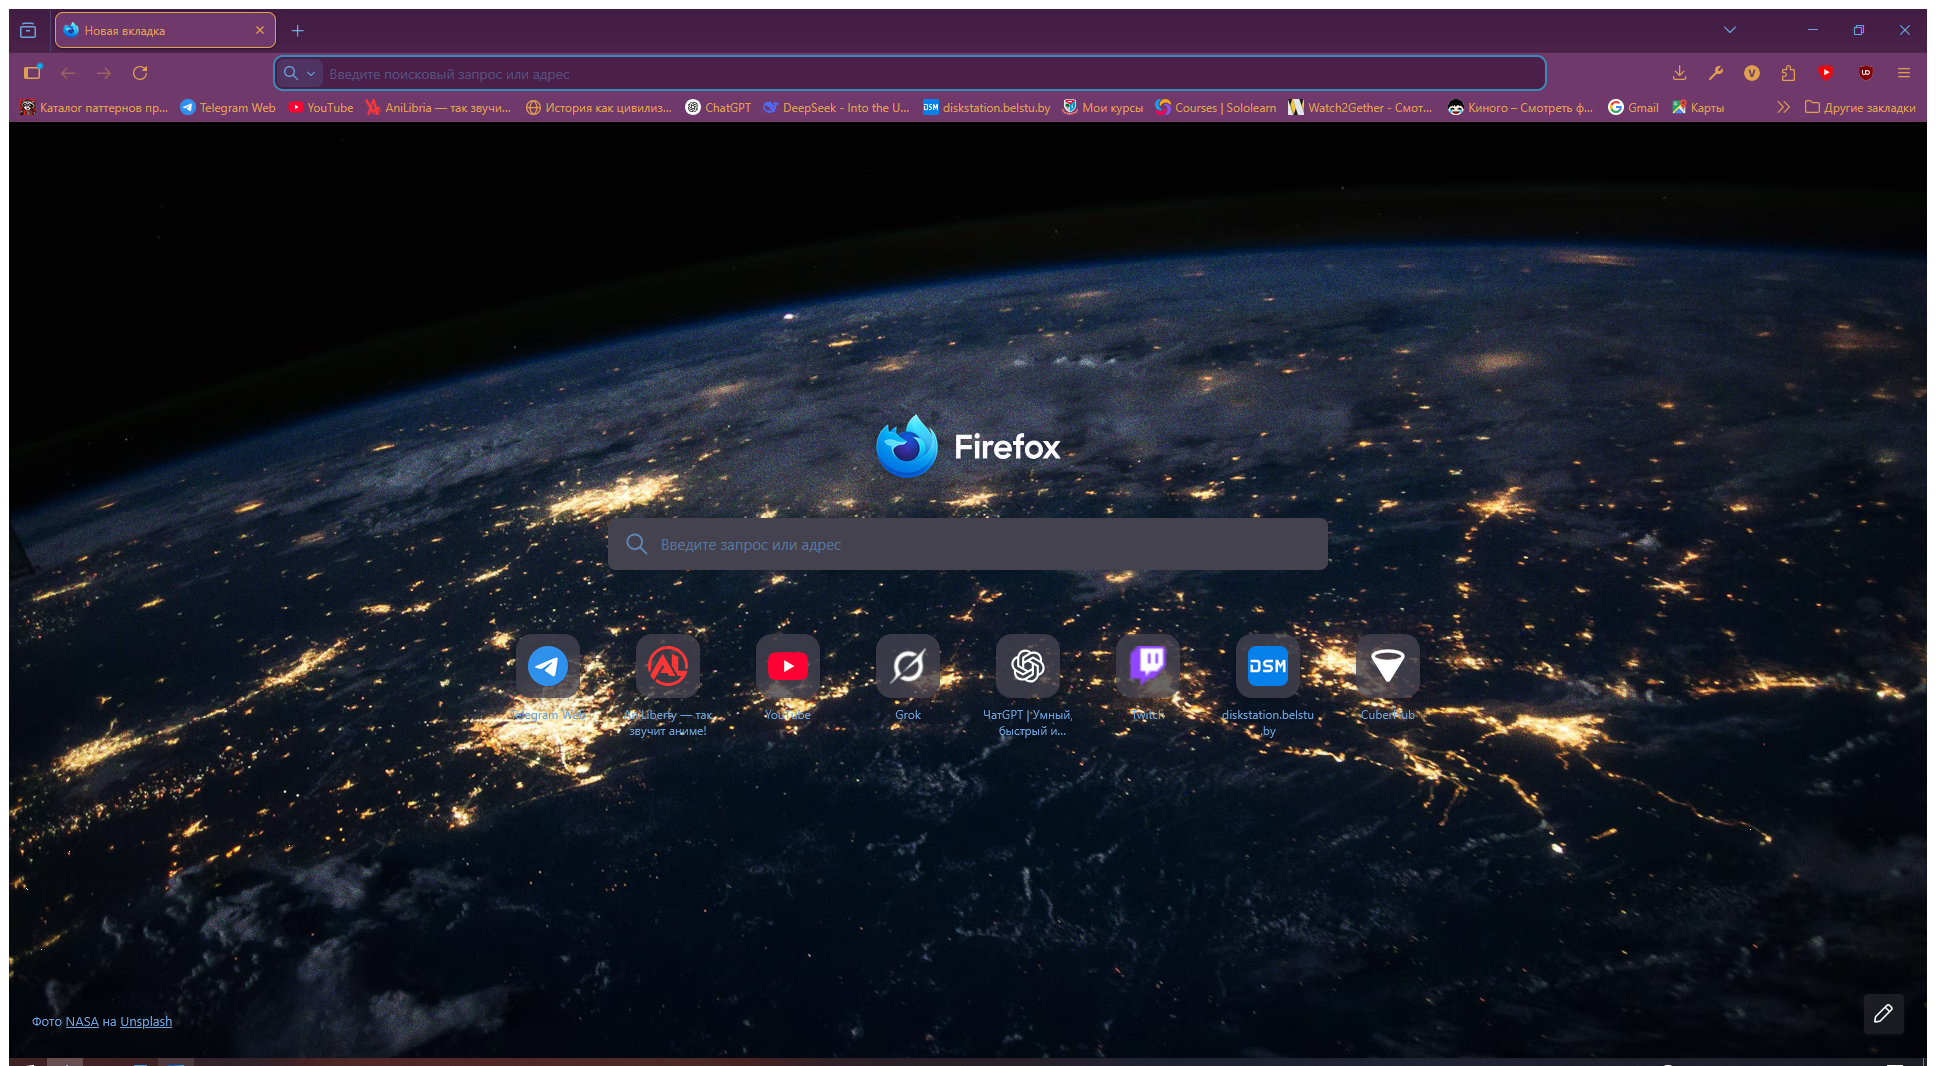
Workflow: Main

Step 1: Use Browser Firefox: Новая вкладка (firefox.exe)

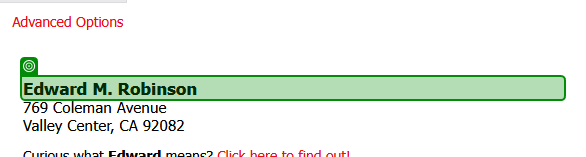
Step 2: get-text from the heading in window 'Generate a Random Name - Fake Name Generator' (firefox.exe)

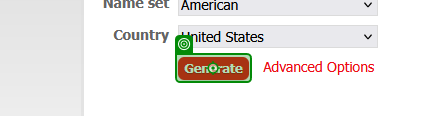
Step 3: click on the text box 'genbtn' in window 'Generate a Random Name - Fake Name Generator' (firefox.exe)
